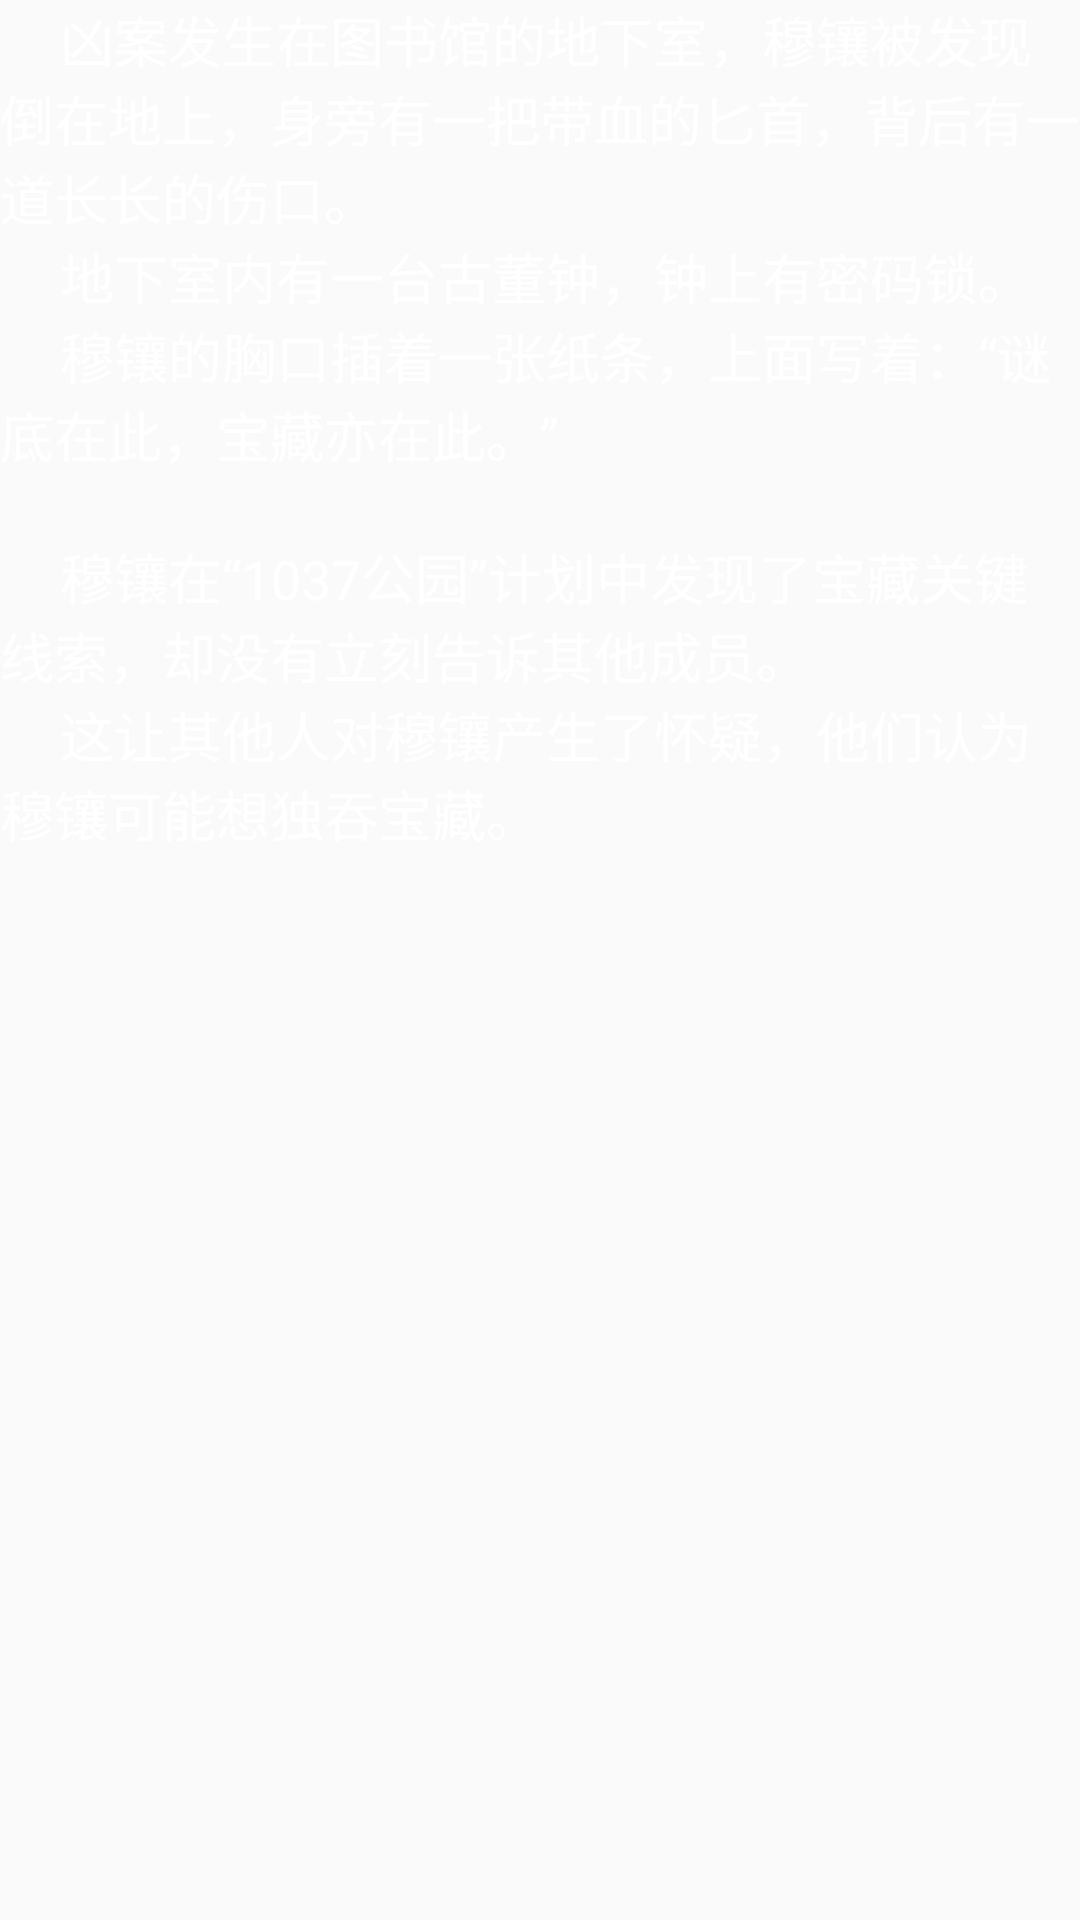

This screen was rendered from an Android layout file. Write that file and the resources it references.
<!-- AndroidManifest.xml: application theme Theme.ScriptKillingApp -->
<!-- res/layout/fragment_stage1.xml -->
<?xml version="1.0" encoding="utf-8"?>
<ScrollView xmlns:android="http://schemas.android.com/apk/res/android"
    android:layout_width="match_parent"
    android:layout_height="match_parent">

    <TextView
        android:textColor="@color/white"
        android:layout_width="match_parent"
        android:layout_height="match_parent"
        android:text="@string/script_episode1"
        android:textSize="18sp" />

</ScrollView>
<!-- resources referenced by this layout -->
<resources>
  <color name="white">#FFFFFFFF</color>
  <string name="script_episode1">
      \t\t\t凶案发生在图书馆的地下室，穆镶被发现倒在地上，身旁有一把带血的匕首，背后有一道长长的伤口。\n
      \t\t\t地下室内有一台古董钟，钟上有密码锁。\n
      \t\t\t穆镶的胸口插着一张纸条，上面写着：“谜底在此，宝藏亦在此。”\n\n
      \t\t\t穆镶在“1037公园”计划中发现了宝藏关键线索，却没有立刻告诉其他成员。\n
      \t\t\t这让其他人对穆镶产生了怀疑，他们认为穆镶可能想独吞宝藏。
      </string>
  <style name="Theme.ScriptKillingApp" parent="Theme.MaterialComponents.DayNight.NoActionBar.Bridge">
          
          <item name="colorPrimary">@color/chat_gray</item>
          <item name="colorPrimaryVariant">@color/purple_700</item>
          <item name="colorOnPrimary">@color/white</item>
          
          <item name="colorSecondary">@color/teal_200</item>
          <item name="colorSecondaryVariant">@color/teal_700</item>
          <item name="colorOnSecondary">@color/black</item>
          
          <item name="android:statusBarColor">@color/white</item>
          
      </style>
  <color name="chat_gray">#F1F1F1</color>
  <color name="purple_700">#FF3700B3</color>
  <color name="teal_200">#FF03DAC5</color>
  <color name="teal_700">#FF018786</color>
  <color name="black">#FF000000</color>
</resources>
